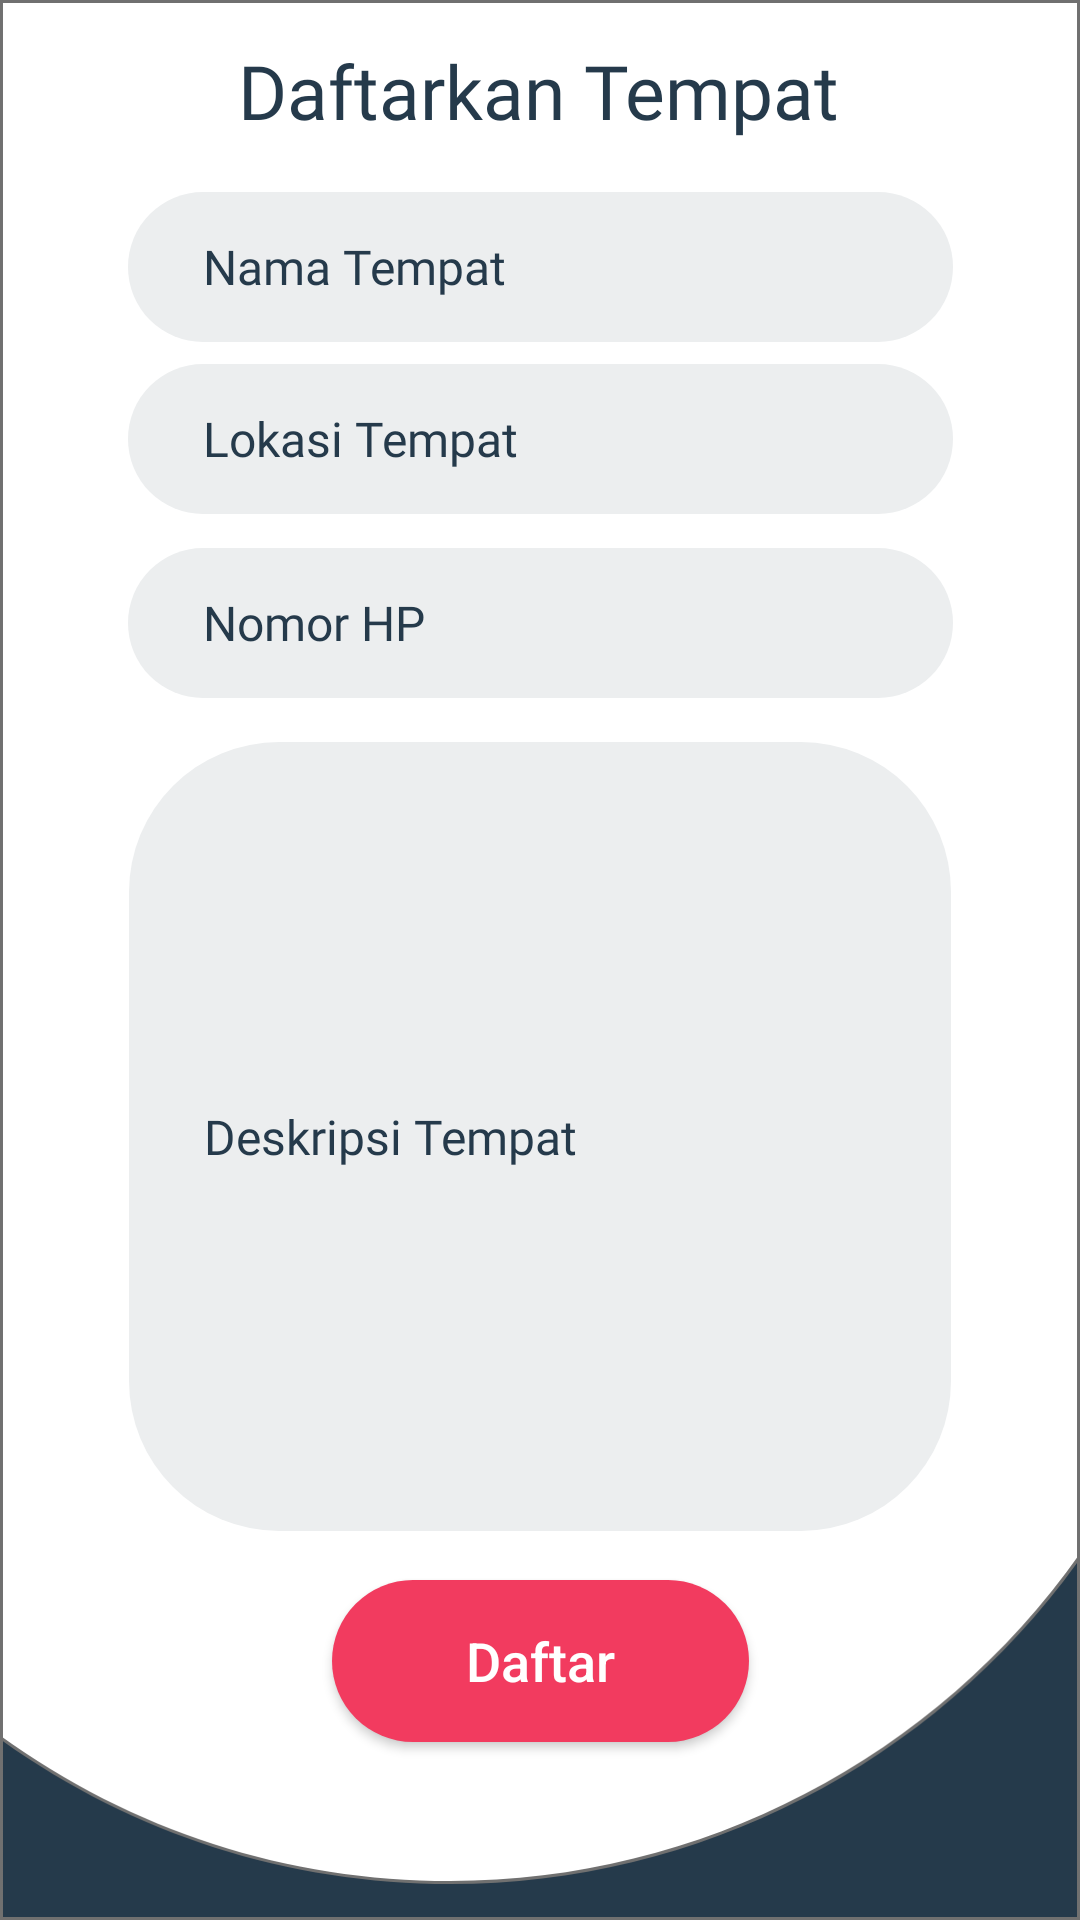

Layout XML and referenced resources for this Android screen:
<!-- AndroidManifest.xml: application theme AppTheme -->
<!-- res/layout/activity_sign__place.xml -->
<?xml version="1.0" encoding="utf-8"?>
<androidx.constraintlayout.widget.ConstraintLayout xmlns:android="http://schemas.android.com/apk/res/android"
    xmlns:app="http://schemas.android.com/apk/res-auto"
    xmlns:tools="http://schemas.android.com/tools"
    android:layout_width="match_parent"
    android:layout_height="match_parent"
    android:background="@drawable/background2"
    tools:context=".Sign_Place">

    <TextView
        android:id="@+id/Daftarkan_Tempat"
        android:layout_width="wrap_content"
        android:layout_height="wrap_content"
        android:fontFamily="@font/bold"
        android:text="Daftarkan Tempat"
        android:textColor="@color/grey"
        android:textSize="25sp"

        app:layout_constraintBottom_toBottomOf="parent"
        app:layout_constraintEnd_toEndOf="parent"
        app:layout_constraintHorizontal_bias="0.497"
        app:layout_constraintStart_toStartOf="parent"

        app:layout_constraintTop_toTopOf="parent"
        app:layout_constraintVertical_bias="0.022" />

    <EditText
        android:id="@+id/Nama_Tempat"
        android:layout_width="275dp"
        android:layout_height="50dp"
        android:layout_marginTop="28dp"
        android:autofillHints="@string/Username"
        android:background="@drawable/input_field"
        android:ems="10"
        android:fontFamily="@font/medium"
        android:hint="Nama Tempat"
        android:inputType="text"
        android:textColorHint="@color/grey"
        android:textSize="16sp"
        app:layout_constraintBottom_toBottomOf="parent"
        app:layout_constraintEnd_toEndOf="parent"
        app:layout_constraintHorizontal_bias="0.5"
        app:layout_constraintStart_toStartOf="parent"
        app:layout_constraintTop_toTopOf="parent"
        app:layout_constraintVertical_bias="0.064" />

    <EditText
        android:id="@+id/Lokasi_Tempat"
        android:layout_width="275dp"
        android:layout_height="50dp"
        android:layout_marginTop="28dp"
        android:autofillHints="@string/Username"
        android:background="@drawable/input_field"
        android:ems="10"
        android:fontFamily="@font/medium"
        android:hint="Lokasi Tempat"
        android:inputType="text"
        android:textColorHint="@color/grey"
        android:textSize="16sp"
        app:layout_constraintBottom_toBottomOf="parent"
        app:layout_constraintEnd_toEndOf="parent"
        app:layout_constraintStart_toStartOf="parent"
        app:layout_constraintTop_toTopOf="parent"
        app:layout_constraintVertical_bias="0.166" />

    <EditText
        android:id="@+id/Contact"
        android:layout_width="275dp"
        android:layout_height="50dp"
        android:layout_marginTop="28dp"
        android:autofillHints="@string/Username"
        android:background="@drawable/input_field"
        android:ems="10"
        android:fontFamily="@font/medium"
        android:hint="Nomor HP"
        android:inputType="number"
        android:textColorHint="@color/grey"
        android:textSize="16sp"
        app:layout_constraintBottom_toBottomOf="parent"
        app:layout_constraintEnd_toEndOf="parent"
        app:layout_constraintStart_toStartOf="parent"
        app:layout_constraintTop_toTopOf="parent"
        app:layout_constraintVertical_bias="0.275" />

    <EditText
        android:id="@+id/Place_Description"
        android:layout_width="274dp"
        android:layout_height="263dp"
        android:layout_marginTop="28dp"
        android:autofillHints="@string/Username"
        android:background="@drawable/input_field"
        android:ems="10"
        android:fontFamily="@font/medium"
        android:hint="Deskripsi Tempat"
        android:inputType="text"
        android:textColorHint="@color/grey"
        android:textSize="16sp"
        app:layout_constraintBottom_toBottomOf="parent"
        app:layout_constraintEnd_toEndOf="parent"
        app:layout_constraintStart_toStartOf="parent"
        app:layout_constraintTop_toTopOf="parent"
        app:layout_constraintVertical_bias="0.628" />

    <ProgressBar
        android:id="@+id/progress_Bar"
        style="?android:attr/progressBarStyle"
        android:layout_width="wrap_content"
        android:layout_height="wrap_content"
        android:visibility="invisible"
        app:layout_constraintBottom_toBottomOf="parent"
        app:layout_constraintEnd_toEndOf="parent"
        app:layout_constraintHorizontal_bias="0.498"
        app:layout_constraintStart_toStartOf="parent"
        app:layout_constraintTop_toTopOf="parent"
        app:layout_constraintVertical_bias="0.891" />

    <Button
        android:id="@+id/button_daftar"
        android:layout_width="139dp"
        android:layout_height="54dp"
        android:background="@drawable/button"
        android:text="@string/daftar"
        android:textAllCaps="false"
        android:textColor="@color/white"
        android:textSize="18sp"
        app:layout_constraintBottom_toBottomOf="parent"
        app:layout_constraintEnd_toEndOf="parent"
        app:layout_constraintStart_toStartOf="parent"
        app:layout_constraintTop_toTopOf="parent"
        app:layout_constraintVertical_bias="0.899" />































</androidx.constraintlayout.widget.ConstraintLayout>
<!-- resources referenced by this layout -->
<resources>
  <color name="grey">#253A4B</color>
  <color name="red">#F23B5F</color>
  <color name="white">#FFFFFF</color>
  <!-- drawable background2: png bitmap (drawable-hdpi, 18405 bytes) -->
  <!-- drawable button (drawable) -->
  <?xml version="1.0" encoding="utf-8"?>
  <shape android:shape="rectangle" xmlns:android="http://schemas.android.com/apk/res/android">
      <corners android:radius="27sp"/>
      <solid android:color="@color/red"/>
  </shape>
  <!-- drawable input_field (drawable) -->
  <?xml version="1.0" encoding="utf-8"?>
  <shape android:shape="rectangle" xmlns:android="http://schemas.android.com/apk/res/android">
      <solid android:color="@color/light_grey"/>
      <corners android:radius="50dp"/>
      <padding android:left="25sp"/>
  </shape>
  <string name="Username">username</string>
  <string name="daftar">Daftar</string>
  <string name="masuk">Masuk</string>
  <style name="AppTheme" parent="Theme.AppCompat.Light.DarkActionBar">
          
          <item name="colorPrimary">@color/grey</item>
          <item name="colorPrimaryDark">@color/grey</item>
          <item name="colorAccent">@color/colorAccent</item>
          <item name="windowNoTitle">true</item>
          <item name="windowActionBar">false</item>
          <item name="android:windowDisablePreview">true</item>
          <item name="android:windowIsTranslucent">true</item>
  
      </style>
  <color name="light_grey">#ECEEEF</color>
  <color name="colorAccent">#03DAC5</color>
</resources>
